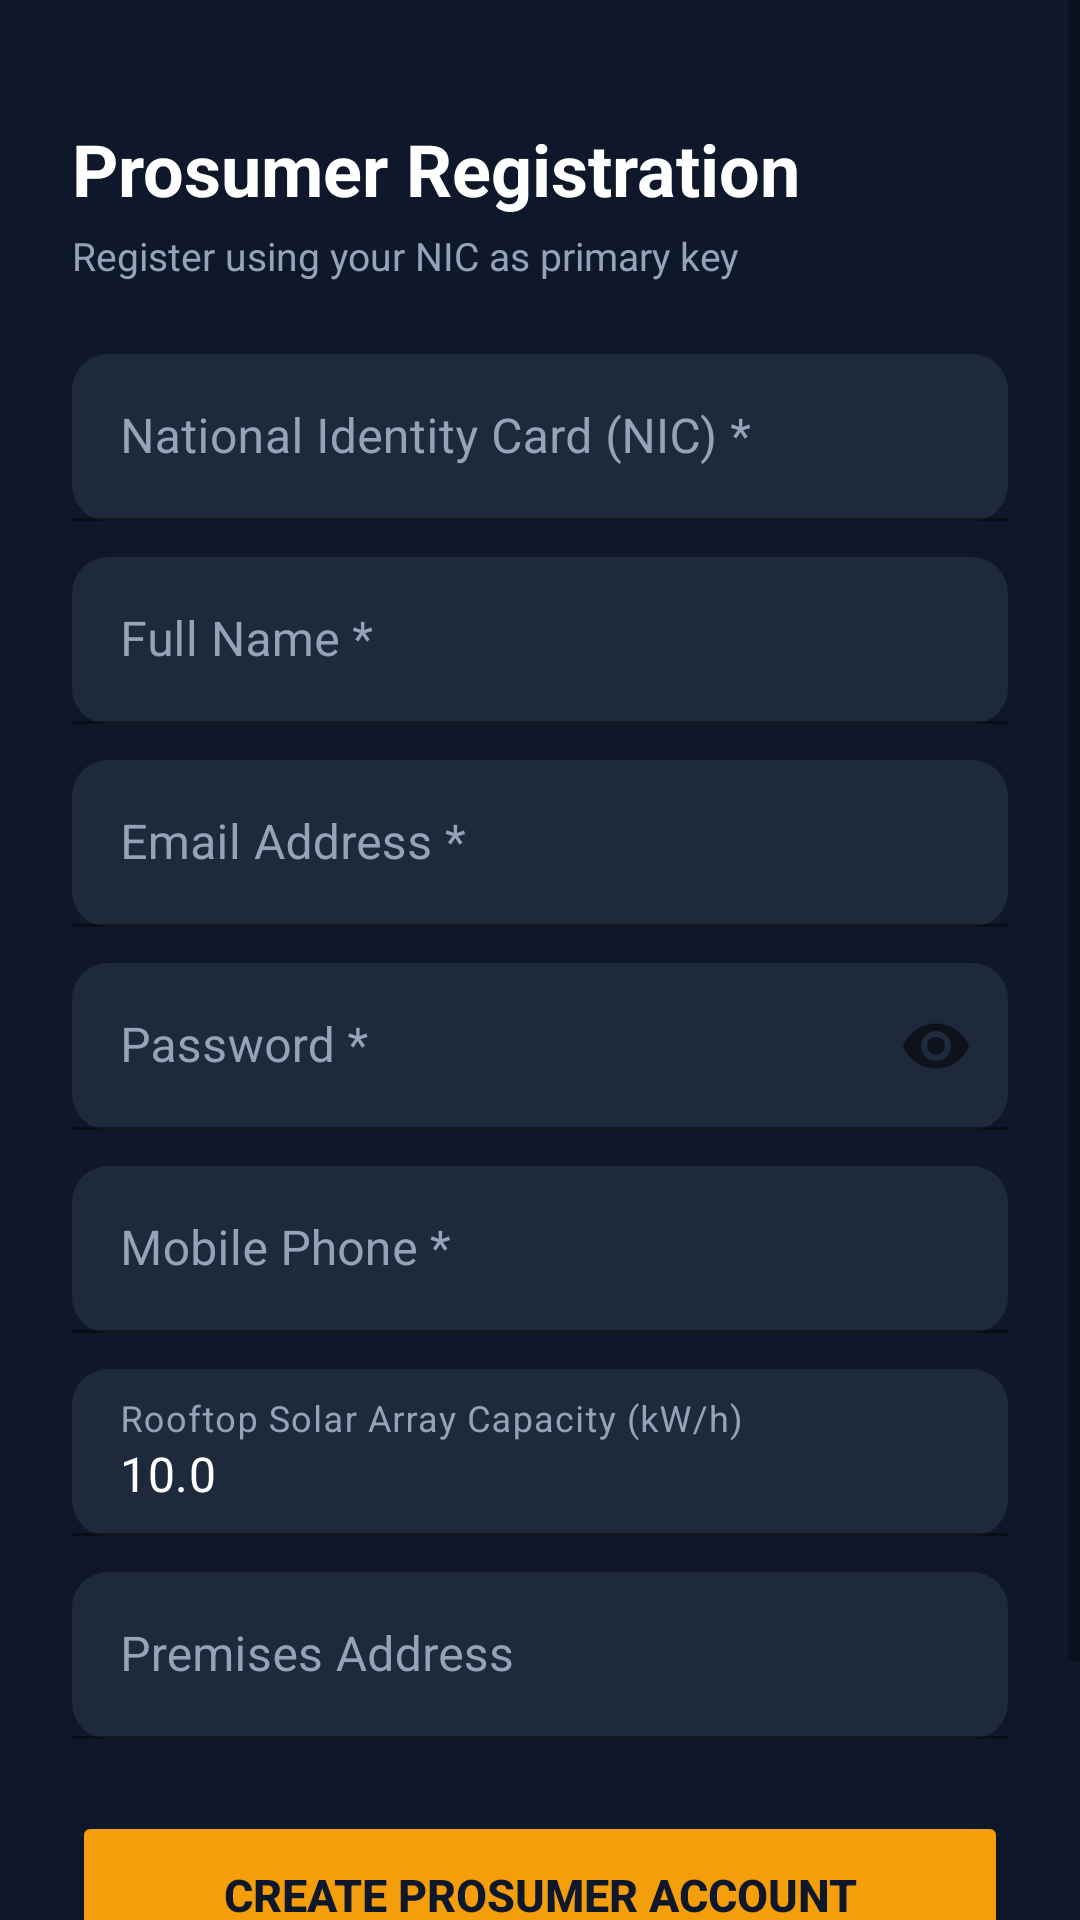

This screen was rendered from an Android layout file. Write that file and the resources it references.
<!-- AndroidManifest.xml: application theme Theme.SmartSolarMicrogrid -->
<!-- res/layout/activity_register.xml -->
<?xml version="1.0" encoding="utf-8"?>
<ScrollView xmlns:android="http://schemas.android.com/apk/res/android"
    xmlns:app="http://schemas.android.com/apk/res-auto"
    android:layout_width="match_parent"
    android:layout_height="match_parent"
    android:background="@color/background_dark"
    android:fillViewport="true">

    <LinearLayout
        android:layout_width="match_parent"
        android:layout_height="wrap_content"
        android:orientation="vertical"
        android:padding="24dp">

        <TextView
            android:layout_width="wrap_content"
            android:layout_height="wrap_content"
            android:layout_marginTop="16dp"
            android:text="Prosumer Registration"
            android:textColor="@color/text_white"
            android:textSize="24sp"
            android:textStyle="bold" />

        <TextView
            android:layout_width="wrap_content"
            android:layout_height="wrap_content"
            android:layout_marginTop="4dp"
            android:text="Register using your NIC as primary key"
            android:textColor="@color/text_gray"
            android:textSize="13sp" />

        
        <com.google.android.material.textfield.TextInputLayout
            android:layout_width="match_parent"
            android:layout_height="wrap_content"
            android:layout_marginTop="24dp"
            android:textColorHint="@color/text_gray"
            app:boxBackgroundColor="@color/card_dark"
            app:boxCornerRadiusBottomEnd="12dp"
            app:boxCornerRadiusBottomStart="12dp"
            app:boxCornerRadiusTopEnd="12dp"
            app:boxCornerRadiusTopStart="12dp"
            app:boxStrokeColor="@color/primary">

            <com.google.android.material.textfield.TextInputEditText
                android:id="@+id/etNic"
                android:layout_width="match_parent"
                android:layout_height="wrap_content"
                android:hint="National Identity Card (NIC) *"
                android:inputType="textCapCharacters"
                android:textColor="@color/text_white" />
        </com.google.android.material.textfield.TextInputLayout>

        
        <com.google.android.material.textfield.TextInputLayout
            android:layout_width="match_parent"
            android:layout_height="wrap_content"
            android:layout_marginTop="12dp"
            android:textColorHint="@color/text_gray"
            app:boxBackgroundColor="@color/card_dark"
            app:boxCornerRadiusBottomEnd="12dp"
            app:boxCornerRadiusBottomStart="12dp"
            app:boxCornerRadiusTopEnd="12dp"
            app:boxCornerRadiusTopStart="12dp"
            app:boxStrokeColor="@color/primary">

            <com.google.android.material.textfield.TextInputEditText
                android:id="@+id/etFullName"
                android:layout_width="match_parent"
                android:layout_height="wrap_content"
                android:hint="Full Name *"
                android:textColor="@color/text_white" />
        </com.google.android.material.textfield.TextInputLayout>

        
        <com.google.android.material.textfield.TextInputLayout
            android:layout_width="match_parent"
            android:layout_height="wrap_content"
            android:layout_marginTop="12dp"
            android:textColorHint="@color/text_gray"
            app:boxBackgroundColor="@color/card_dark"
            app:boxCornerRadiusBottomEnd="12dp"
            app:boxCornerRadiusBottomStart="12dp"
            app:boxCornerRadiusTopEnd="12dp"
            app:boxCornerRadiusTopStart="12dp"
            app:boxStrokeColor="@color/primary">

            <com.google.android.material.textfield.TextInputEditText
                android:id="@+id/etEmail"
                android:layout_width="match_parent"
                android:layout_height="wrap_content"
                android:hint="Email Address *"
                android:inputType="textEmailAddress"
                android:textColor="@color/text_white" />
        </com.google.android.material.textfield.TextInputLayout>

        
        <com.google.android.material.textfield.TextInputLayout
            android:layout_width="match_parent"
            android:layout_height="wrap_content"
            android:layout_marginTop="12dp"
            android:textColorHint="@color/text_gray"
            app:boxBackgroundColor="@color/card_dark"
            app:boxCornerRadiusBottomEnd="12dp"
            app:boxCornerRadiusBottomStart="12dp"
            app:boxCornerRadiusTopEnd="12dp"
            app:boxCornerRadiusTopStart="12dp"
            app:boxStrokeColor="@color/primary"
            app:passwordToggleEnabled="true">

            <com.google.android.material.textfield.TextInputEditText
                android:id="@+id/etPassword"
                android:layout_width="match_parent"
                android:layout_height="wrap_content"
                android:hint="Password *"
                android:inputType="textPassword"
                android:textColor="@color/text_white" />
        </com.google.android.material.textfield.TextInputLayout>

        
        <com.google.android.material.textfield.TextInputLayout
            android:layout_width="match_parent"
            android:layout_height="wrap_content"
            android:layout_marginTop="12dp"
            android:textColorHint="@color/text_gray"
            app:boxBackgroundColor="@color/card_dark"
            app:boxCornerRadiusBottomEnd="12dp"
            app:boxCornerRadiusBottomStart="12dp"
            app:boxCornerRadiusTopEnd="12dp"
            app:boxCornerRadiusTopStart="12dp"
            app:boxStrokeColor="@color/primary">

            <com.google.android.material.textfield.TextInputEditText
                android:id="@+id/etPhone"
                android:layout_width="match_parent"
                android:layout_height="wrap_content"
                android:hint="Mobile Phone *"
                android:inputType="phone"
                android:textColor="@color/text_white" />
        </com.google.android.material.textfield.TextInputLayout>

        
        <com.google.android.material.textfield.TextInputLayout
            android:layout_width="match_parent"
            android:layout_height="wrap_content"
            android:layout_marginTop="12dp"
            android:textColorHint="@color/text_gray"
            app:boxBackgroundColor="@color/card_dark"
            app:boxCornerRadiusBottomEnd="12dp"
            app:boxCornerRadiusBottomStart="12dp"
            app:boxCornerRadiusTopEnd="12dp"
            app:boxCornerRadiusTopStart="12dp"
            app:boxStrokeColor="@color/primary">

            <com.google.android.material.textfield.TextInputEditText
                android:id="@+id/etSolarCapacity"
                android:layout_width="match_parent"
                android:layout_height="wrap_content"
                android:hint="Rooftop Solar Array Capacity (kW/h)"
                android:inputType="numberDecimal"
                android:text="10.0"
                android:textColor="@color/text_white" />
        </com.google.android.material.textfield.TextInputLayout>

        
        <com.google.android.material.textfield.TextInputLayout
            android:layout_width="match_parent"
            android:layout_height="wrap_content"
            android:layout_marginTop="12dp"
            android:textColorHint="@color/text_gray"
            app:boxBackgroundColor="@color/card_dark"
            app:boxCornerRadiusBottomEnd="12dp"
            app:boxCornerRadiusBottomStart="12dp"
            app:boxCornerRadiusTopEnd="12dp"
            app:boxCornerRadiusTopStart="12dp"
            app:boxStrokeColor="@color/primary">

            <com.google.android.material.textfield.TextInputEditText
                android:id="@+id/etAddress"
                android:layout_width="match_parent"
                android:layout_height="wrap_content"
                android:hint="Premises Address"
                android:textColor="@color/text_white" />
        </com.google.android.material.textfield.TextInputLayout>

        <Button
            android:id="@+id/btnRegister"
            android:layout_width="match_parent"
            android:layout_height="56dp"
            android:layout_marginTop="24dp"
            android:backgroundTint="@color/primary"
            android:text="Create Prosumer Account"
            android:textColor="@color/text_dark"
            android:textSize="15sp"
            android:textStyle="bold"
            app:cornerRadius="12dp" />

        <Button
            android:id="@+id/btnBackToLogin"
            style="@style/Widget.MaterialComponents.Button.TextButton"
            android:layout_width="match_parent"
            android:layout_height="wrap_content"
            android:layout_marginTop="8dp"
            android:text="Already registered? Sign In"
            android:textColor="@color/text_gray" />
    </LinearLayout>
</ScrollView>
<!-- resources referenced by this layout -->
<resources>
  <color name="background_dark">#0F172A</color>
  <color name="card_dark">#1E293B</color>
  <color name="primary">#F59E0B</color>
  <color name="text_dark">#0F172A</color>
  <color name="text_gray">#94A3B8</color>
  <color name="text_white">#FFFFFF</color>
  <style name="Theme.SmartSolarMicrogrid" parent="Theme.MaterialComponents.DayNight.NoActionBar">
          <item name="colorPrimary">@color/primary</item>
          <item name="colorPrimaryVariant">@color/primary_dark</item>
          <item name="colorOnPrimary">@color/text_dark</item>
          <item name="colorSecondary">@color/accent</item>
          <item name="android:statusBarColor">@color/background_dark</item>
          <item name="android:windowBackground">@color/background_dark</item>
      </style>
  <color name="primary_dark">#D97706</color>
  <color name="accent">#10B981</color>
</resources>
